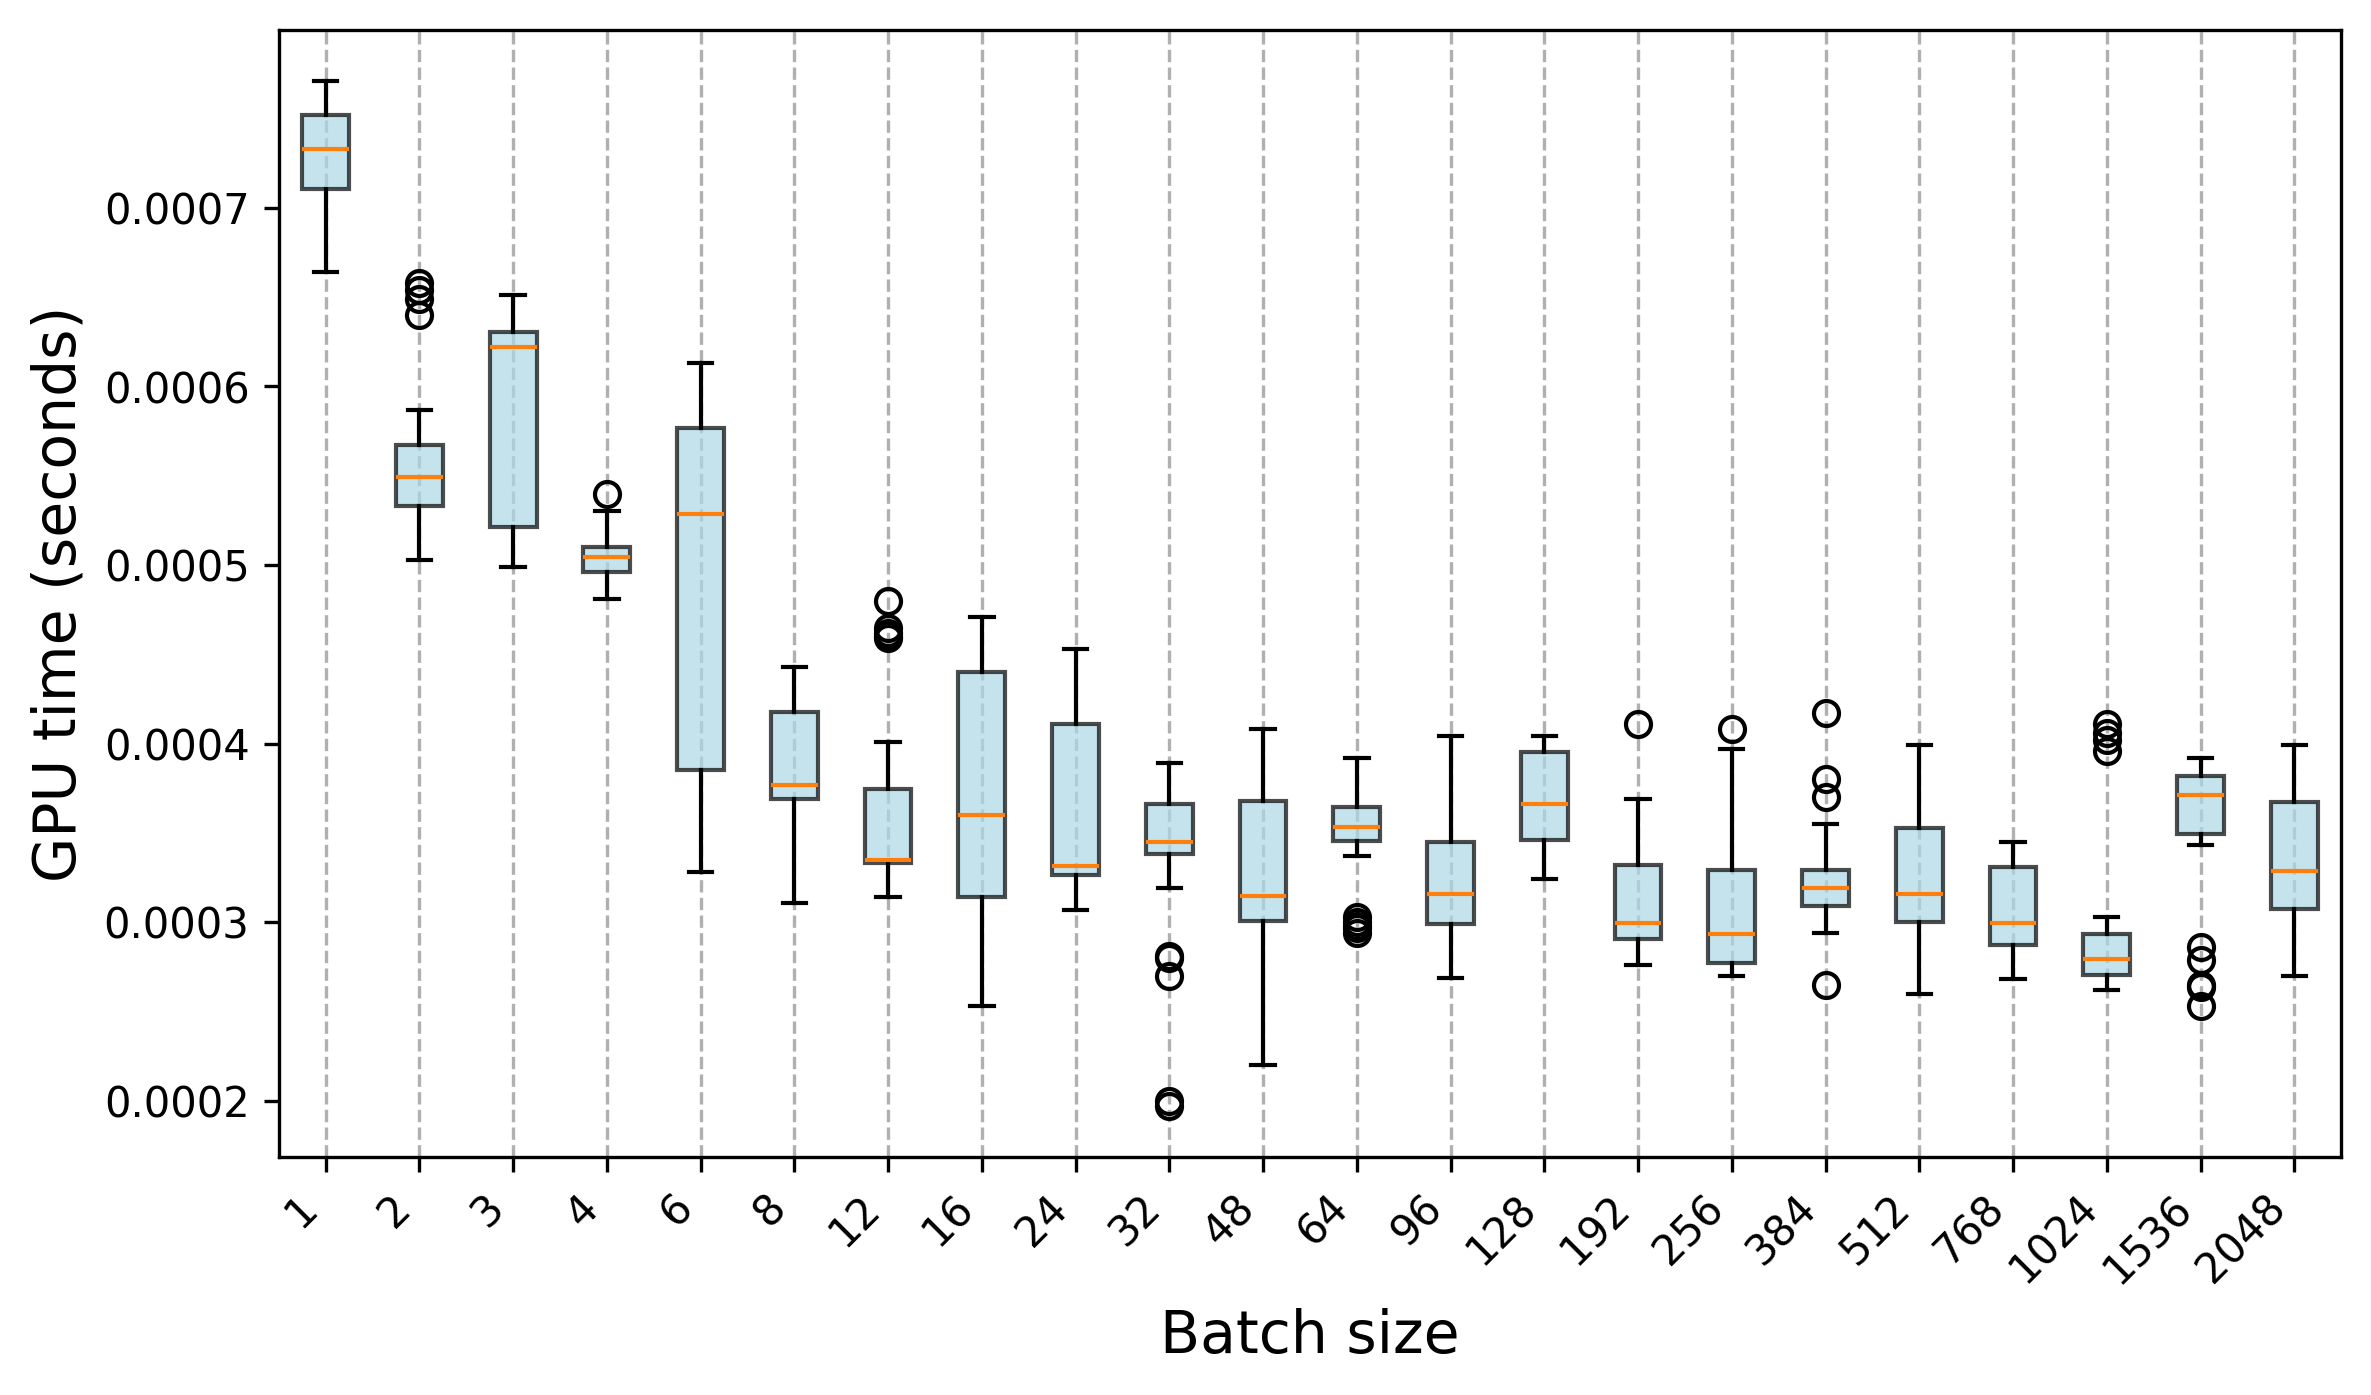

Data behind this chart, as committed beside it:
Trial, 1, 2, 3, 4, 6, 8, 12, 16, 24, 32, 48, 64, 96, 128, 192, 256, 384, 512, 768, 1024, 1536, 2048
0, 0.000744, 0.00057, 0.000512, 0.000509, 0.000354, 0.000443, 0.00048, 0.000408, 0.000327, 0.00034, 0.000317, 0.000358, 0.000366, 0.000354, 0.000289, 0.000277, 0.000417, 0.000361, 0.000334, 0.000272, 0.000345, 0.000365
1, 0.00071, 0.000523, 0.000613, 0.000519, 0.000371, 0.000421, 0.000459, 0.000257, 0.000332, 0.0002, 0.00022, 0.000297, 0.000287, 0.000331, 0.000301, 0.000286, 0.000326, 0.000367, 0.000339, 0.000272, 0.000353, 0.000382
2, 0.000664, 0.000654, 0.000628, 0.00051, 0.000362, 0.000417, 0.000333, 0.000255, 0.000329, 0.000343, 0.000305, 0.000349, 0.000342, 0.00035, 0.000294, 0.000279, 0.000312, 0.000399, 0.000342, 0.00028, 0.000361, 0.000383
3, 0.000737, 0.000507, 0.000622, 0.000518, 0.000429, 0.000418, 0.000362, 0.000399, 0.000322, 0.000345, 0.000308, 0.0003, 0.000283, 0.000347, 0.000276, 0.000273, 0.000316, 0.000368, 0.000337, 0.000282, 0.000392, 0.000368
4, 0.000764, 0.000658, 0.000622, 0.00051, 0.000435, 0.000311, 0.000379, 0.000253, 0.000325, 0.000338, 0.000305, 0.000354, 0.000342, 0.000342, 0.000298, 0.00027, 0.000294, 0.000379, 0.000345, 0.000279, 0.000373, 0.000371
5, 0.00069, 0.000649, 0.000631, 0.000499, 0.000358, 0.000417, 0.000314, 0.000398, 0.000307, 0.000319, 0.000281, 0.000294, 0.000269, 0.000324, 0.000411, 0.000408, 0.000265, 0.000354, 0.000321, 0.000411, 0.000343, 0.000355
6, 0.000765, 0.000533, 0.000622, 0.000505, 0.000328, 0.000425, 0.000393, 0.000256, 0.000325, 0.000341, 0.000305, 0.000341, 0.00037, 0.000344, 0.000285, 0.000395, 0.000297, 0.00026, 0.000335, 0.000278, 0.00037, 0.000399
7, 0.000704, 0.000503, 0.000625, 0.0005, 0.000355, 0.000427, 0.000325, 0.000257, 0.00032, 0.000336, 0.000295, 0.000298, 0.000288, 0.000339, 0.000278, 0.000397, 0.000299, 0.000349, 0.000333, 0.000277, 0.000374, 0.000292
8, 0.000686, 0.00054, 0.000608, 0.000504, 0.000346, 0.000436, 0.000401, 0.00026, 0.000318, 0.000197, 0.000308, 0.000345, 0.000346, 0.000342, 0.000286, 0.00028, 0.000322, 0.000389, 0.000332, 0.00027, 0.000348, 0.000378
9, 0.000705, 0.000564, 0.000626, 0.000497, 0.000345, 0.000428, 0.000333, 0.000255, 0.000328, 0.000345, 0.000299, 0.000303, 0.000285, 0.000346, 0.000295, 0.000275, 0.000309, 0.000375, 0.000328, 0.000273, 0.000359, 0.000374
10, 0.00072, 0.000528, 0.000627, 0.000481, 0.000613, 0.000419, 0.000329, 0.000401, 0.000328, 0.000385, 0.000311, 0.000369, 0.000368, 0.000366, 0.000369, 0.000332, 0.00037, 0.000284, 0.000268, 0.000289, 0.000382, 0.000293
11, 0.000715, 0.00054, 0.000633, 0.000494, 0.000558, 0.000375, 0.000333, 0.000471, 0.000326, 0.000389, 0.000336, 0.000363, 0.000404, 0.000397, 0.000303, 0.000295, 0.000321, 0.000339, 0.000281, 0.000299, 0.000382, 0.000327
12, 0.000749, 0.000587, 0.000512, 0.000509, 0.000545, 0.000416, 0.000337, 0.000402, 0.000438, 0.000351, 0.000408, 0.00036, 0.000314, 0.000398, 0.000289, 0.000273, 0.000316, 0.0003, 0.000292, 0.000283, 0.000265, 0.000313
13, 0.000749, 0.000548, 0.000499, 0.000492, 0.000564, 0.000379, 0.000336, 0.000466, 0.000329, 0.00027, 0.000334, 0.000373, 0.00032, 0.000401, 0.000297, 0.000273, 0.000355, 0.000343, 0.000287, 0.000285, 0.000381, 0.000285
14, 0.000696, 0.000531, 0.000556, 0.000507, 0.000587, 0.000374, 0.000344, 0.000458, 0.000325, 0.000341, 0.000273, 0.00036, 0.000318, 0.000398, 0.000303, 0.000278, 0.000349, 0.000312, 0.000294, 0.000298, 0.000379, 0.000378
15, 0.000756, 0.000568, 0.00064, 0.000496, 0.000541, 0.000366, 0.000462, 0.000435, 0.000448, 0.000387, 0.000312, 0.000354, 0.00031, 0.000377, 0.000282, 0.000286, 0.000301, 0.000328, 0.000269, 0.000268, 0.000372, 0.00027
16, 0.000728, 0.000536, 0.000643, 0.000517, 0.000578, 0.000362, 0.000333, 0.000394, 0.000331, 0.000343, 0.000277, 0.000348, 0.000313, 0.000402, 0.000293, 0.000274, 0.000325, 0.0003, 0.000283, 0.000286, 0.000389, 0.000288
17, 0.000722, 0.000533, 0.000635, 0.00051, 0.000513, 0.000397, 0.000326, 0.000461, 0.000327, 0.00028, 0.000328, 0.000364, 0.000318, 0.000394, 0.00029, 0.000273, 0.000331, 0.000347, 0.000287, 0.000303, 0.000264, 0.000295
18, 0.000706, 0.000586, 0.000502, 0.000508, 0.000497, 0.000383, 0.000333, 0.000456, 0.000453, 0.000338, 0.000274, 0.000337, 0.000308, 0.000399, 0.000303, 0.000283, 0.00033, 0.000302, 0.000285, 0.000287, 0.000384, 0.000334
19, 0.000732, 0.000527, 0.00052, 0.0005, 0.000516, 0.000371, 0.000332, 0.000466, 0.000453, 0.000281, 0.000328, 0.000365, 0.000313, 0.000396, 0.000298, 0.000296, 0.000341, 0.000336, 0.000285, 0.000295, 0.000386, 0.000302
20, 0.000712, 0.000549, 0.000651, 0.000493, 0.000573, 0.000367, 0.000341, 0.000326, 0.000429, 0.000376, 0.000338, 0.000383, 0.000338, 0.000375, 0.000295, 0.00032, 0.00038, 0.0003, 0.000294, 0.000406, 0.000385, 0.000335
21, 0.000755, 0.000549, 0.000628, 0.000484, 0.000501, 0.000353, 0.000333, 0.000314, 0.000445, 0.000388, 0.000282, 0.000353, 0.000314, 0.000363, 0.000339, 0.000342, 0.000314, 0.000314, 0.000299, 0.000273, 0.000376, 0.000324
22, 0.000733, 0.000558, 0.000521, 0.00053, 0.000502, 0.000374, 0.000329, 0.000455, 0.00041, 0.000349, 0.000367, 0.00038, 0.00034, 0.000388, 0.000319, 0.000358, 0.000303, 0.000316, 0.000297, 0.00027, 0.000279, 0.000317
23, 0.000746, 0.000554, 0.00053, 0.00054, 0.000546, 0.000371, 0.000334, 0.00032, 0.000411, 0.000354, 0.000395, 0.000353, 0.000299, 0.000362, 0.00034, 0.000346, 0.000317, 0.000299, 0.000312, 0.000264, 0.000286, 0.000307
24, 0.000752, 0.000561, 0.000521, 0.000506, 0.000563, 0.000371, 0.00034, 0.000321, 0.000411, 0.000357, 0.000368, 0.000388, 0.000348, 0.000404, 0.000341, 0.000297, 0.00031, 0.000296, 0.000317, 0.000402, 0.000373, 0.000325
25, 0.000751, 0.000558, 0.000631, 0.000503, 0.000598, 0.00036, 0.000465, 0.000316, 0.00039, 0.000356, 0.000376, 0.000346, 0.000272, 0.000341, 0.00033, 0.000293, 0.000295, 0.000281, 0.000282, 0.000396, 0.000366, 0.000334
26, 0.00076, 0.000551, 0.000615, 0.000503, 0.000594, 0.000369, 0.000349, 0.000317, 0.00039, 0.00038, 0.000371, 0.000392, 0.000346, 0.000383, 0.000333, 0.000348, 0.000321, 0.000311, 0.000297, 0.000268, 0.000253, 0.00033
27, 0.000761, 0.00064, 0.000507, 0.000511, 0.000585, 0.000353, 0.00046, 0.000442, 0.000392, 0.000369, 0.000395, 0.000349, 0.0003, 0.00036, 0.000341, 0.000315, 0.000313, 0.000295, 0.000304, 0.000266, 0.00037, 0.000324
28, 0.000733, 0.000541, 0.000506, 0.000491, 0.000587, 0.000381, 0.000334, 0.000319, 0.0004, 0.000358, 0.000371, 0.000375, 0.000349, 0.000386, 0.000306, 0.000294, 0.000327, 0.000316, 0.0003, 0.000262, 0.000366, 0.000335
29, 0.000771, 0.000518, 0.000645, 0.000496, 0.000594, 0.00037, 0.000334, 0.000314, 0.000397, 0.00037, 0.000392, 0.000352, 0.000299, 0.000366, 0.000341, 0.000311, 0.000322, 0.000298, 0.000312, 0.000265, 0.000384, 0.000308
